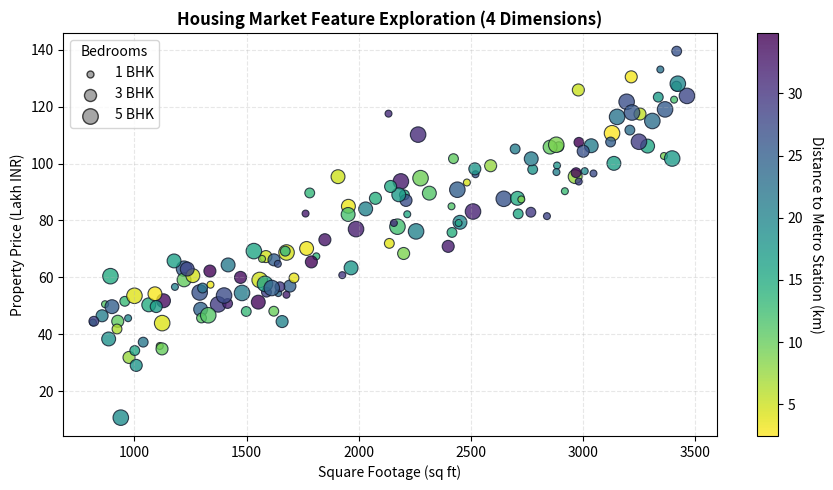

Reproduce this figure in Python.
"""
=============================================================================
TOPIC 6: Scatter Plot with plt.scatter()
Script 01: Multi-Dimensional Mapping (X, Y, Size, Color & Colorbar)
Mentor: Sukanta Hui (Coder & AccoTax, Barrackpore)
Students: Debangshu, Susmita, Swadeep, Tuhina, Sachin, Mahima, Abhronila
=============================================================================
"""

import matplotlib.pyplot as plt
import numpy as np

def section(title):
    print(f"\n{'='*75}\n  {title.upper()}\n{'='*75}")

section("1. 4-Dimensional Feature Visualization in a 2D Canvas")

np.random.seed(42)
n_samples = 150

# Simulating House Price Features:
# X: Square Footage, Y: House Price, Size (s): Number of Bedrooms, Color (c): Distance to City
sqft = np.random.uniform(800, 3500, n_samples)
price = 15 + 0.03 * sqft + np.random.normal(0, 10, n_samples) # Lakh INR
bedrooms = np.random.randint(1, 6, n_samples)
dist_to_city = np.random.uniform(2, 35, n_samples) # Kilometers

fig, ax = plt.subplots(figsize=(9, 5))

# 4D scatter plot: x, y, s (marker area in pt^2), c (numerical colormap)
scatter = ax.scatter(
    sqft,
    price,
    s=bedrooms * 25,             # 3rd dimension: Marker area
    c=dist_to_city,             # 4th dimension: Continuous color
    cmap='viridis_r',           # Reversed viridis (closer to city = brighter)
    alpha=0.8,
    edgecolors='#0f172a',
    linewidth=0.8
)

ax.set_title("Housing Market Feature Exploration (4 Dimensions)", fontsize=12, fontweight='bold')
ax.set_xlabel("Square Footage (sq ft)")
ax.set_ylabel("Property Price (Lakh INR)")
ax.grid(True, linestyle="--", alpha=0.3)

# Add Colorbar for 4th feature
cbar = fig.colorbar(scatter, ax=ax)
cbar.set_label("Distance to Metro Station (km)", rotation=270, labelpad=15)

# Add Marker Size Legend for 3rd feature
for beds in [1, 3, 5]:
    ax.scatter([], [], s=beds*25, c='gray', alpha=0.7, edgecolors='black', label=f'{beds} BHK')
ax.legend(title="Bedrooms", loc="upper left", frameon=True)

plt.tight_layout()
plt.close(fig)

print("✓ 4-Dimensional scatter plot rendered with continuous colorbar and size legend.")
